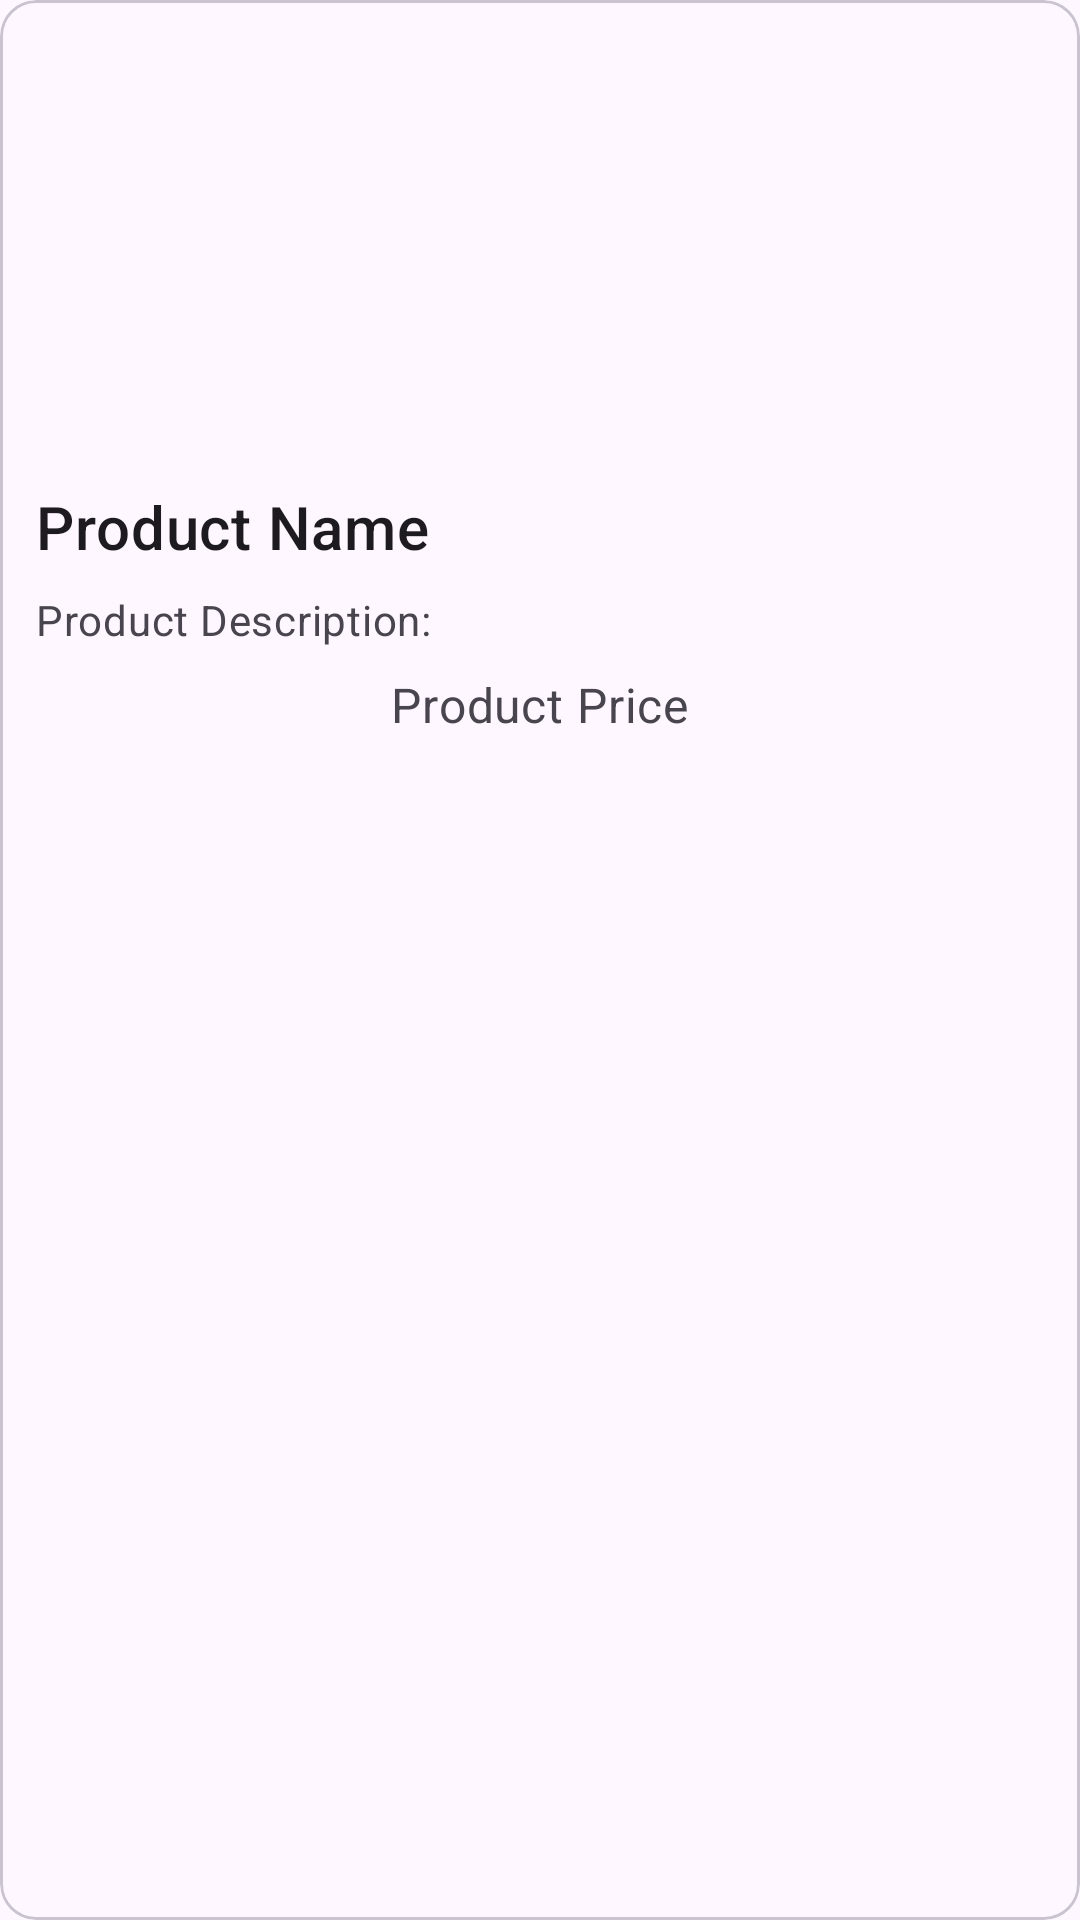

Reconstruct the res/layout file that produces this screen, plus the resources it refers to.
<!-- AndroidManifest.xml: application theme Theme.KotlinFinal -->
<!-- res/layout/product_cards.xml -->
<com.google.android.material.card.MaterialCardView
    xmlns:android="http://schemas.android.com/apk/res/android"
    android:id="@+id/card"
    android:layout_width="match_parent"
    android:layout_margin="4dp"
    android:layout_height="wrap_content">

    <LinearLayout
        android:layout_width="match_parent"
        android:layout_height="wrap_content"
        android:orientation="vertical">

        <ImageView
            android:id="@+id/productImage"
            android:layout_width="match_parent"
            android:layout_height="150dp"
            android:src="@drawable/ic_launcher_background"
            android:scaleType="centerCrop"/>

        <LinearLayout
            android:layout_width="match_parent"
            android:layout_height="wrap_content"
            android:orientation="vertical"
            android:padding="12dp">

            <TextView
                android:id="@+id/productNameTextview"
                android:layout_width="match_parent"
                android:layout_height="wrap_content"
                android:maxLines="1"
                android:ellipsize="marquee"
                android:text="@string/str_product_name"
                android:textAppearance="?attr/textAppearanceHeadline6"/>
            <TextView
                android:id="@+id/productDescTextview"
                android:layout_width="wrap_content"
                android:layout_height="wrap_content"
                android:layout_marginTop="8dp"
                android:maxLines="2"
                android:ellipsize="marquee"
                android:text="@string/str_product_desc"
                android:textAppearance="?attr/textAppearanceBody2"
                android:textColor="?android:attr/textColorSecondary"/>

            <TextView
                android:id="@+id/productPriceTextview"
                android:layout_width="wrap_content"
                android:layout_height="wrap_content"
                android:layout_gravity="center"
                android:layout_marginTop="8dp"
                android:text="@string/str_product_price"
                android:textAppearance="?attr/textAppearanceBody2"
                android:textColor="?android:attr/textColorSecondary"
                android:textSize="16dp" />
        </LinearLayout>
    </LinearLayout>
</com.google.android.material.card.MaterialCardView>
<!-- resources referenced by this layout -->
<resources>
  <string name="str_product_desc">Product Description:</string>
  <string name="str_product_name">Product Name</string>
  <string name="str_product_price">Product Price</string>
  <style name="Theme.KotlinFinal" parent="Base.Theme.KotlinFinal" />
  <style name="Base.Theme.KotlinFinal" parent="Theme.Material3.DayNight.NoActionBar">
          <item name="colorPrimary">@color/light_grey</item>
      </style>
  <color name="light_grey">#DFDEDE</color>
</resources>
